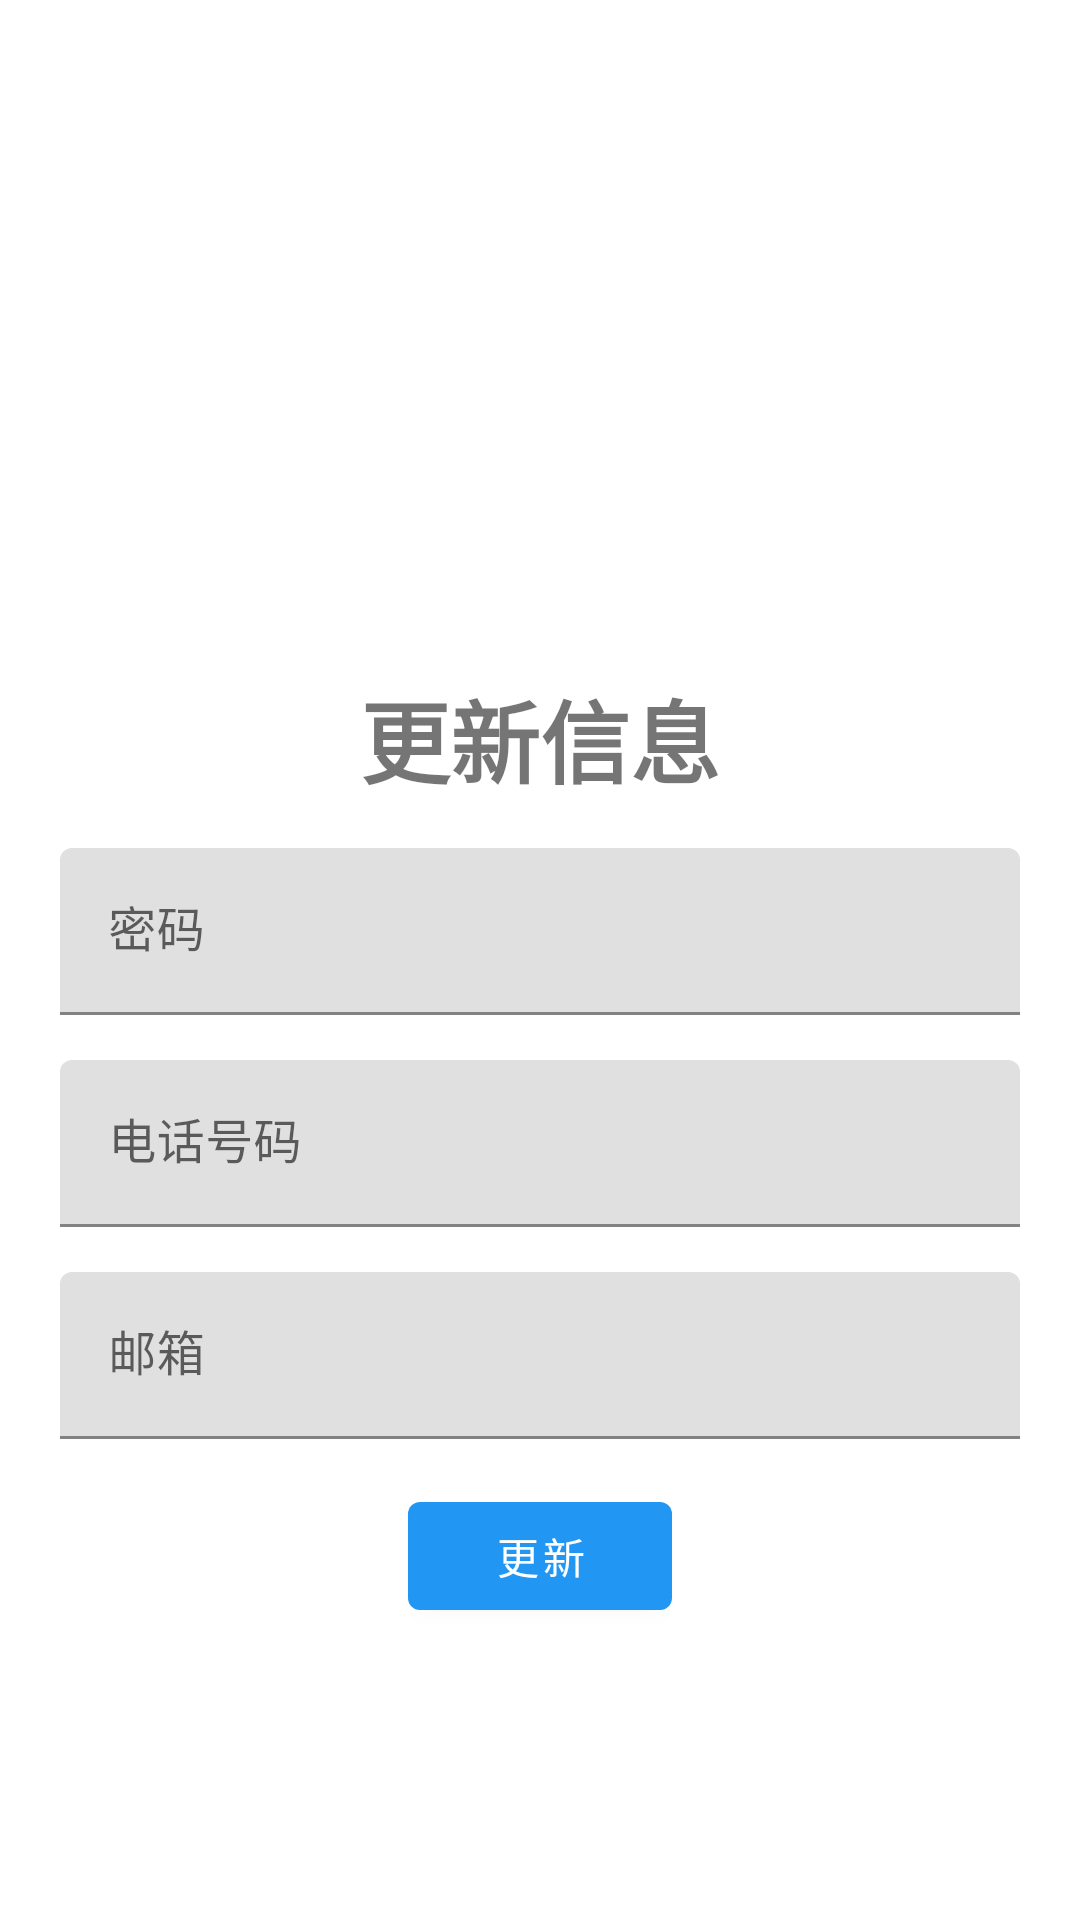

Reconstruct the res/layout file that produces this screen, plus the resources it refers to.
<!-- AndroidManifest.xml: application theme Theme.NewsReader -->
<!-- res/layout/activity_update.xml -->
<?xml version="1.0" encoding="utf-8"?>
<androidx.constraintlayout.widget.ConstraintLayout xmlns:android="http://schemas.android.com/apk/res/android"
    xmlns:app="http://schemas.android.com/apk/res-auto"
    xmlns:tools="http://schemas.android.com/tools"
    android:layout_width="match_parent"
    android:layout_height="match_parent"
    tools:context=".UpdateActivity">
    <TextView
        android:id="@+id/textView"
        android:layout_width="wrap_content"
        android:layout_height="wrap_content"
        android:layout_marginTop="224dp"
        android:text="更新信息"
        android:textSize="30sp"
        android:textStyle="bold"
        app:layout_constraintEnd_toEndOf="parent"
        app:layout_constraintStart_toStartOf="parent"
        app:layout_constraintTop_toTopOf="parent" />

    <com.google.android.material.textfield.TextInputLayout
        android:id="@+id/passwordField"
        android:layout_width="match_parent"
        android:layout_height="wrap_content"
        android:layout_marginHorizontal="20dp"
        android:layout_marginTop="15dp"
        android:hint="密码"
        app:layout_constraintTop_toBottomOf="@+id/textView">

        <com.google.android.material.textfield.TextInputEditText
            android:layout_width="match_parent"
            android:layout_height="wrap_content" />

    </com.google.android.material.textfield.TextInputLayout>
    <com.google.android.material.textfield.TextInputLayout
        android:id="@+id/phoneField"
        android:layout_width="match_parent"
        android:layout_height="wrap_content"
        android:layout_marginHorizontal="20dp"
        android:layout_marginTop="15dp"
        android:hint="电话号码"
        app:layout_constraintTop_toBottomOf="@+id/passwordField">

        <com.google.android.material.textfield.TextInputEditText
            android:layout_width="match_parent"
            android:layout_height="wrap_content" />

    </com.google.android.material.textfield.TextInputLayout>

    <com.google.android.material.textfield.TextInputLayout
        android:id="@+id/emailField"
        android:layout_width="match_parent"
        android:layout_height="wrap_content"
        android:layout_marginHorizontal="20dp"
        android:layout_marginTop="15dp"
        android:hint="邮箱"

        app:layout_constraintTop_toBottomOf="@+id/phoneField">

        <com.google.android.material.textfield.TextInputEditText
            android:layout_width="match_parent"
            android:layout_height="wrap_content"
            />

    </com.google.android.material.textfield.TextInputLayout>
    <com.google.android.material.button.MaterialButton
        android:id="@+id/update_Btn"
        android:layout_width="wrap_content"
        android:layout_height="wrap_content"
        android:layout_marginTop="15dp"
        android:text="更新"
        app:layout_constraintEnd_toEndOf="parent"
        app:layout_constraintStart_toStartOf="parent"
        app:layout_constraintTop_toBottomOf="@+id/emailField" />
</androidx.constraintlayout.widget.ConstraintLayout>
<!-- resources referenced by this layout -->
<resources>
  <style name="Theme.NewsReader" parent="Theme.MaterialComponents.DayNight.DarkActionBar">
          
          <item name="colorPrimary">#2196F3</item>
          <item name="colorPrimaryVariant">#1976D2</item>
          <item name="colorOnPrimary">@color/white</item>
          
          <item name="colorSecondary">@color/teal_200</item>
          <item name="colorSecondaryVariant">@color/teal_700</item>
          <item name="colorOnSecondary">@color/black</item>
          
          <item name="android:statusBarColor">?attr/colorPrimaryVariant</item>
          
      </style>
  <!-- not gathered from this repository: default colours our renderer supplied (Android Studio template values) -->
  <color name="teal_200">#FF03DAC5</color>
  <color name="teal_700">#FF018786</color>
  <color name="black">#FF000000</color>
  <color name="white">#FFFFFFFF</color>
</resources>
